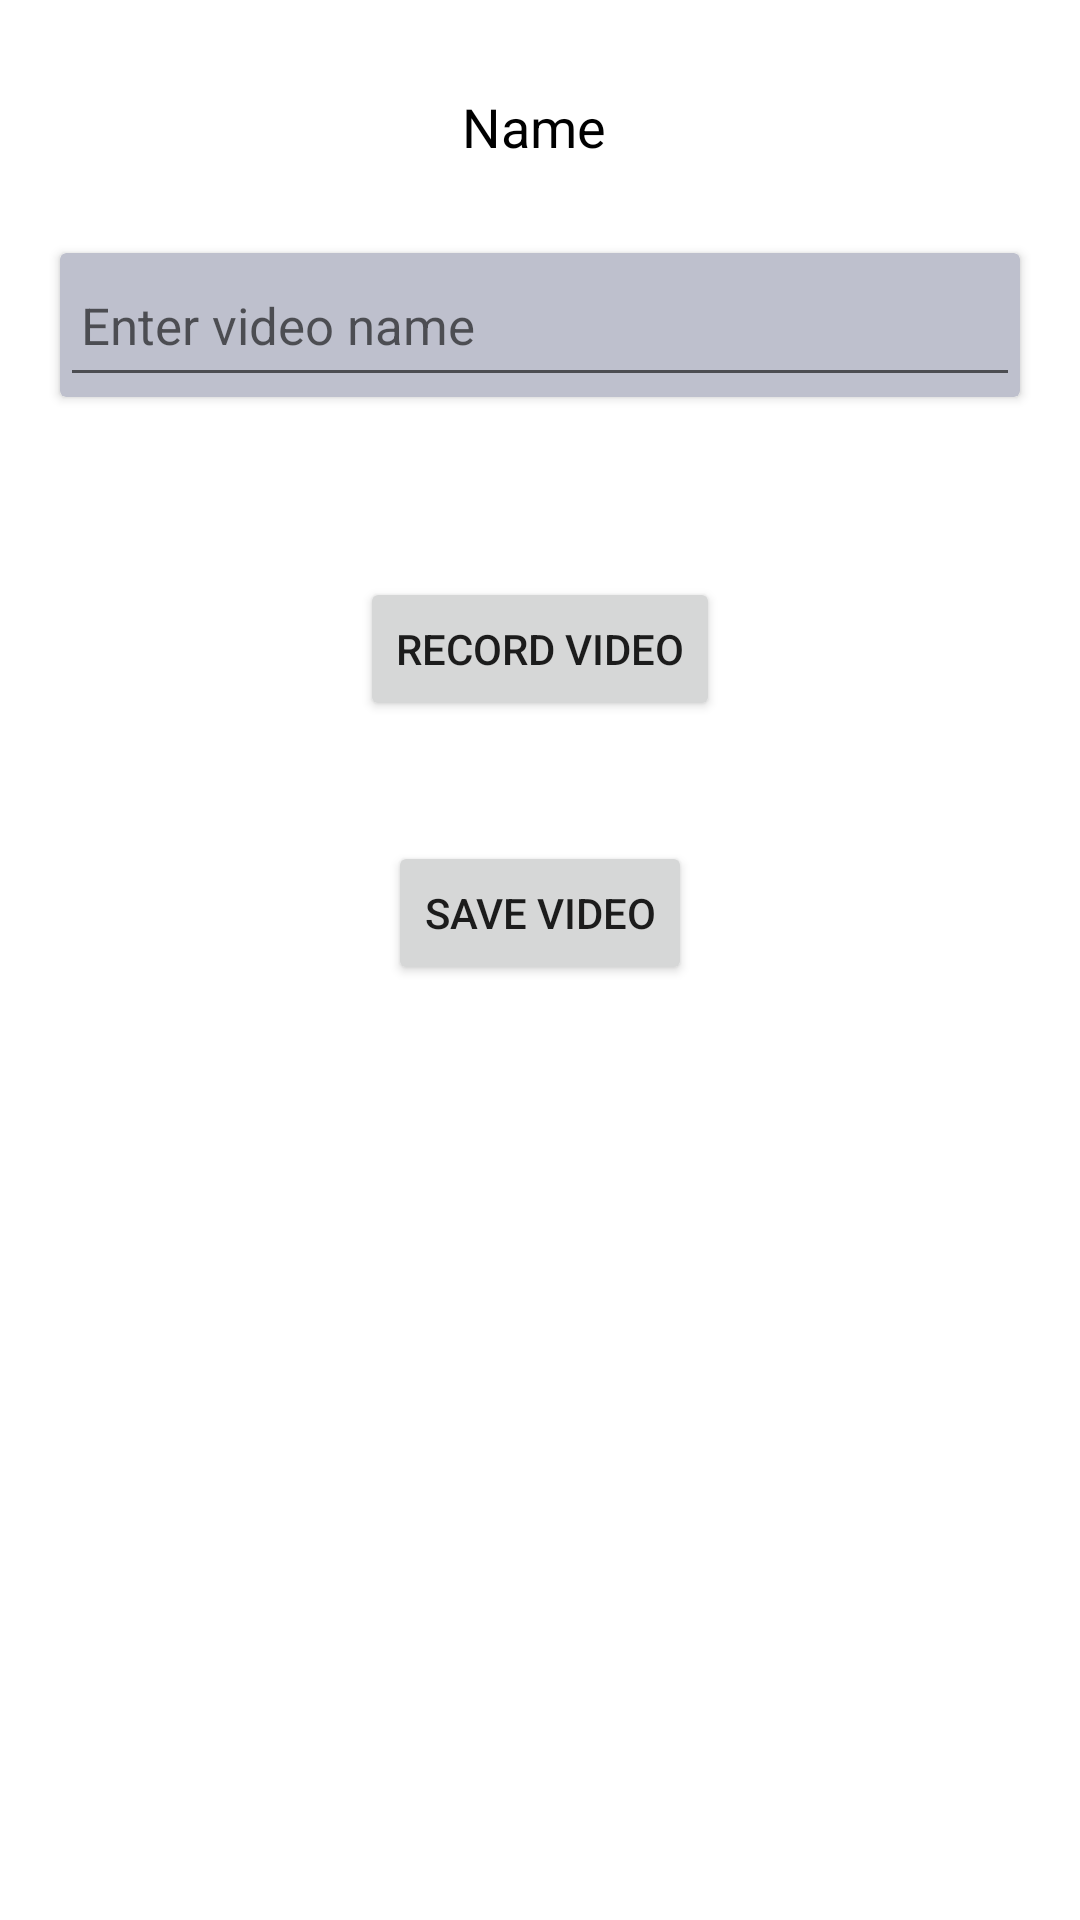

Produce the Android XML layout that renders to this screen, including the resource entries it uses.
<!-- AndroidManifest.xml: application theme Theme.OCRApplication -->
<!-- res/layout/activity_video.xml -->
<?xml version="1.0" encoding="utf-8"?>
<LinearLayout xmlns:android="http://schemas.android.com/apk/res/android"
    xmlns:app="http://schemas.android.com/apk/res-auto"
    xmlns:tools="http://schemas.android.com/tools"
    android:layout_width="match_parent"
    android:layout_height="match_parent"
    android:orientation="vertical"
    tools:context=".VideoActivity">



    <TextView
        android:layout_width="match_parent"
        android:layout_height="wrap_content"
        android:gravity="center"
        android:text="Name "
        android:layout_marginTop="30dp"
        android:textColor="@color/black"
        android:textSize="18sp" />

    <androidx.cardview.widget.CardView
        android:layout_width="match_parent"
        android:layout_height="wrap_content"

        android:layout_marginTop="30dp"
        app:cardBackgroundColor="#BEC0CD"
        android:layout_marginHorizontal="20dp">

        <EditText
            android:id="@+id/name1"
            android:layout_width="match_parent"
            android:layout_height="48dp"
            android:hint="Enter video name"
            android:padding="7dp"
            android:textAllCaps="false"
            android:textSize="17sp" />
    </androidx.cardview.widget.CardView>

    <Button
        android:layout_marginTop="60dp"
        android:id="@+id/record2"
        android:layout_gravity="center_horizontal"
        android:layout_width="wrap_content"
        android:layout_height="wrap_content"
        android:text="Record Video"/>

    <Button
        android:id="@+id/save2"
        android:layout_marginTop="40dp"
        android:layout_gravity="center_horizontal"
        android:layout_width="wrap_content"
        android:layout_height="wrap_content"
        android:text="Save Video"/>
    <ProgressBar
        android:id="@+id/progress2"
        android:layout_marginTop="30dp"
        android:layout_width="wrap_content"
        android:layout_gravity="center_horizontal"
        android:layout_height="wrap_content"
        android:backgroundTint="@color/purple_700"
        android:layout_centerInParent="true"
        android:visibility="invisible" />

</LinearLayout>
<!-- resources referenced by this layout -->
<resources>
  <style name="Theme.OCRApplication" parent="Theme.MaterialComponents.Light.DarkActionBar">
          
          <item name="colorPrimary">@color/purple_500</item>
          <item name="colorPrimaryVariant">@color/purple_700</item>
          <item name="colorOnPrimary">@color/white</item>
          
          <item name="colorSecondary">@color/teal_200</item>
          <item name="colorSecondaryVariant">@color/teal_700</item>
          <item name="colorOnSecondary">@color/black</item>
          
          <item name="android:statusBarColor" tools:targetApi="l">?attr/colorPrimaryVariant</item>
          
          <item name="windowNoTitle">true</item>
          <item name="android:windowActionBar">true</item>
          <item name="android:windowFullscreen">true</item>
  
      </style>
  <!-- not gathered from this repository: default colours our renderer supplied (Android Studio template values) -->
  <color name="purple_500">#FF6200EE</color>
  <color name="purple_700">#FF3700B3</color>
  <color name="teal_200">#FF03DAC5</color>
  <color name="teal_700">#FF018786</color>
  <color name="black">#FF000000</color>
  <color name="white">#FFFFFFFF</color>
</resources>
